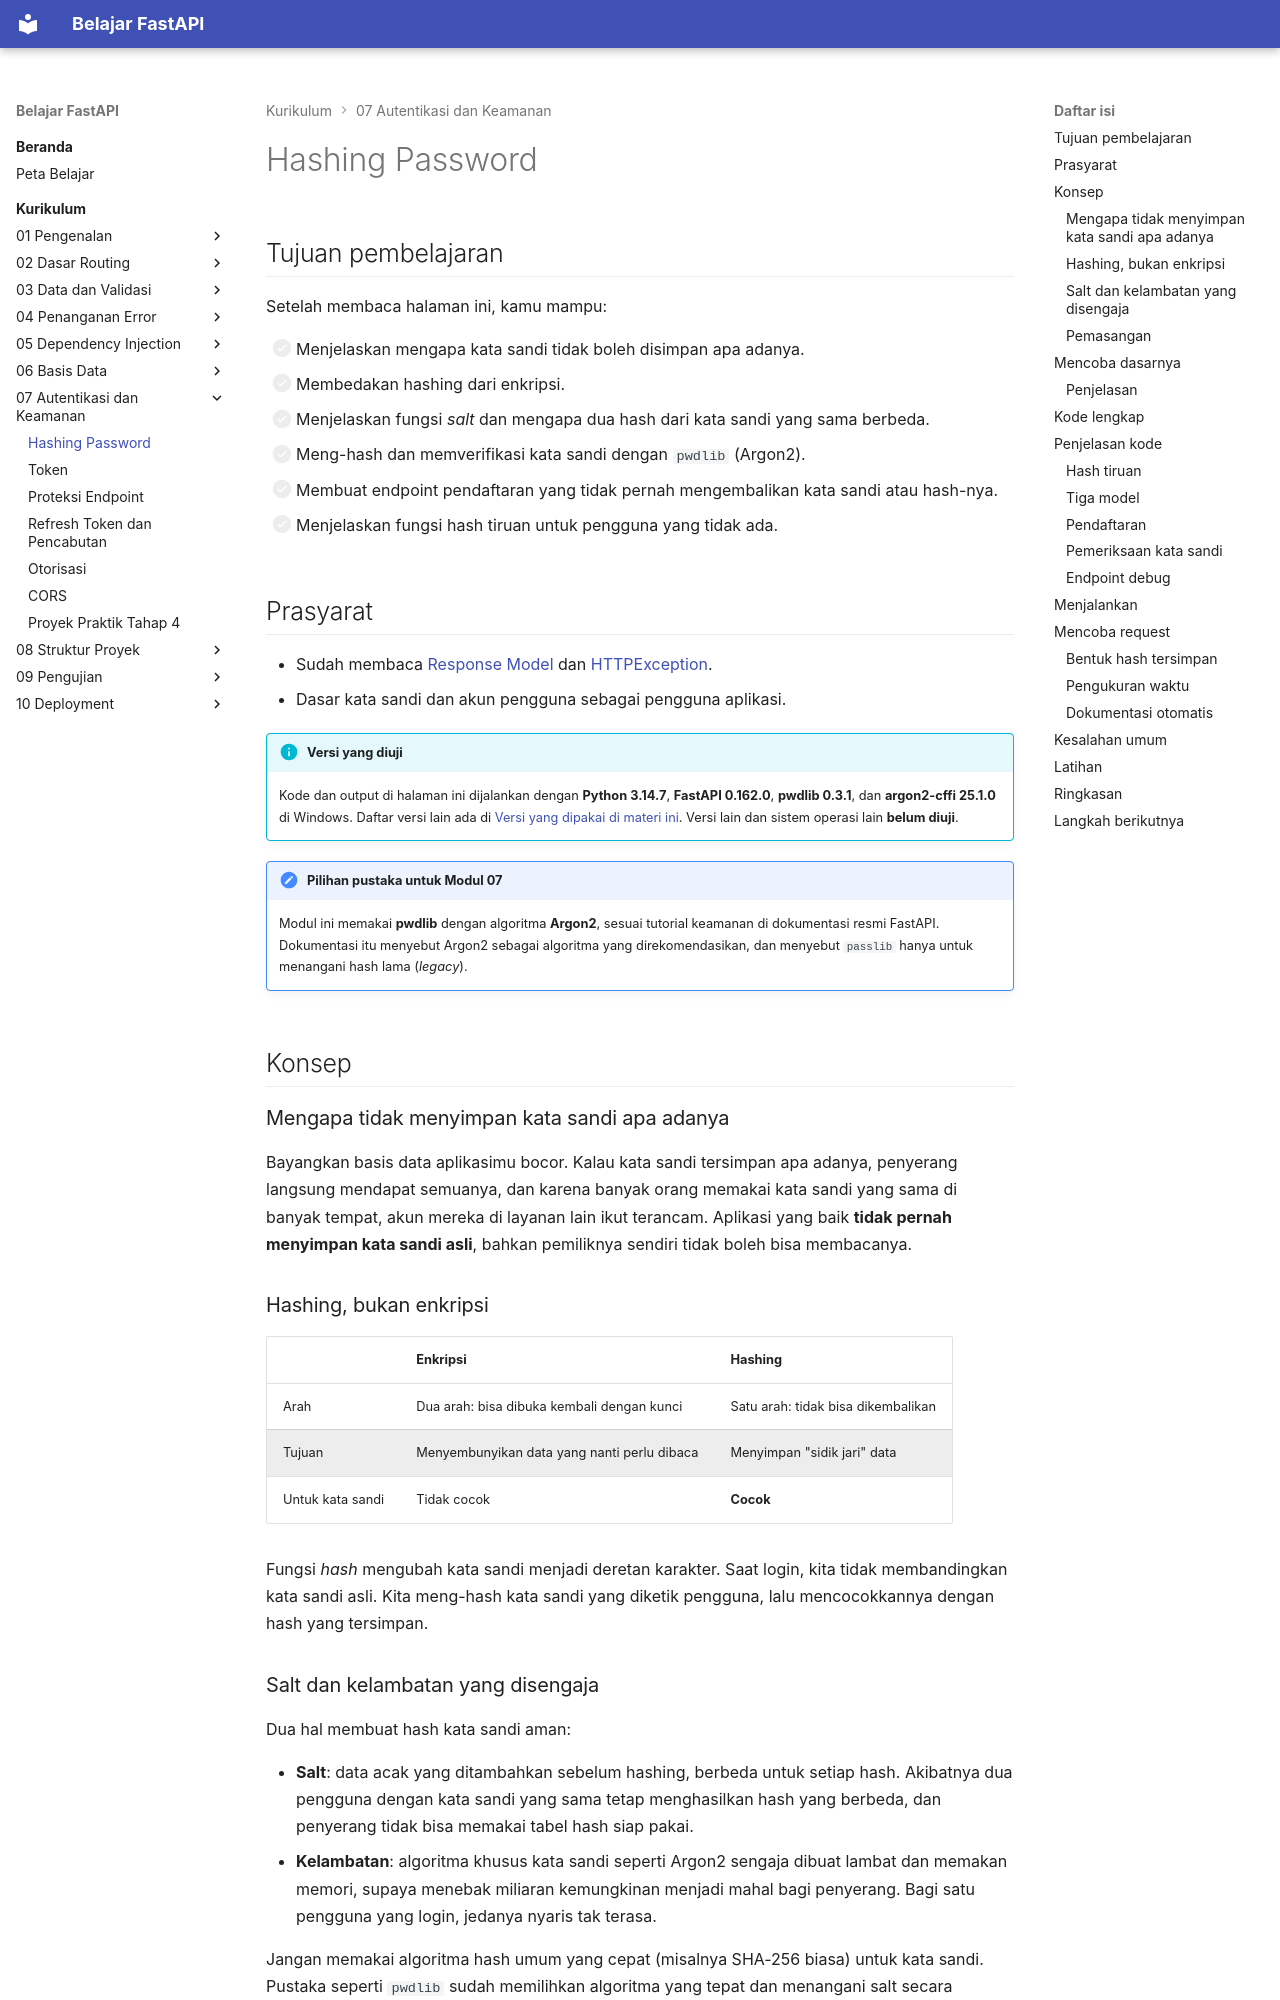

repository: TopekoX/materi-fastapi · page: curriculum/07-autentikasi-keamanan/hashing-password/index.html · generator: mkdocs

# Hashing Password

## Tujuan pembelajaran

Setelah membaca halaman ini, kamu mampu:

- [ ] Menjelaskan mengapa kata sandi tidak boleh disimpan apa adanya.
- [ ] Membedakan hashing dari enkripsi.
- [ ] Menjelaskan fungsi *salt* dan mengapa dua hash dari kata sandi yang sama berbeda.
- [ ] Meng-hash dan memverifikasi kata sandi dengan `pwdlib` (Argon2).
- [ ] Membuat endpoint pendaftaran yang tidak pernah mengembalikan kata sandi atau hash-nya.
- [ ] Menjelaskan fungsi hash tiruan untuk pengguna yang tidak ada.

## Prasyarat

- Sudah membaca [Response Model](../03-data-validasi/response-model.md) dan [HTTPException](../04-penanganan-error/http-exception.md).
- Dasar kata sandi dan akun pengguna sebagai pengguna aplikasi.

!!! info "Versi yang diuji"
    Kode dan output di halaman ini dijalankan dengan **Python 3.14.7**, **FastAPI 0.162.0**, **pwdlib 0.3.1**, dan **argon2-cffi 25.1.0** di Windows. Daftar versi lain ada di [Versi yang dipakai di materi ini](../01-pengenalan/instalasi-dan-venv.md#versi-yang-dipakai-di-materi-ini). Versi lain dan sistem operasi lain **belum diuji**.

!!! note "Pilihan pustaka untuk Modul 07"
    Modul ini memakai **pwdlib** dengan algoritma **Argon2**, sesuai tutorial keamanan di dokumentasi resmi FastAPI. Dokumentasi itu menyebut Argon2 sebagai algoritma yang direkomendasikan, dan menyebut `passlib` hanya untuk menangani hash lama (*legacy*).

## Konsep

### Mengapa tidak menyimpan kata sandi apa adanya

Bayangkan basis data aplikasimu bocor. Kalau kata sandi tersimpan apa adanya, penyerang langsung mendapat semuanya, dan karena banyak orang memakai kata sandi yang sama di banyak tempat, akun mereka di layanan lain ikut terancam. Aplikasi yang baik **tidak pernah menyimpan kata sandi asli**, bahkan pemiliknya sendiri tidak boleh bisa membacanya.

### Hashing, bukan enkripsi

| | Enkripsi | Hashing |
|---|---|---|
| Arah | Dua arah: bisa dibuka kembali dengan kunci | Satu arah: tidak bisa dikembalikan |
| Tujuan | Menyembunyikan data yang nanti perlu dibaca | Menyimpan "sidik jari" data |
| Untuk kata sandi | Tidak cocok | **Cocok** |

Fungsi *hash* mengubah kata sandi menjadi deretan karakter. Saat login, kita tidak membandingkan kata sandi asli. Kita meng-hash kata sandi yang diketik pengguna, lalu mencocokkannya dengan hash yang tersimpan.
